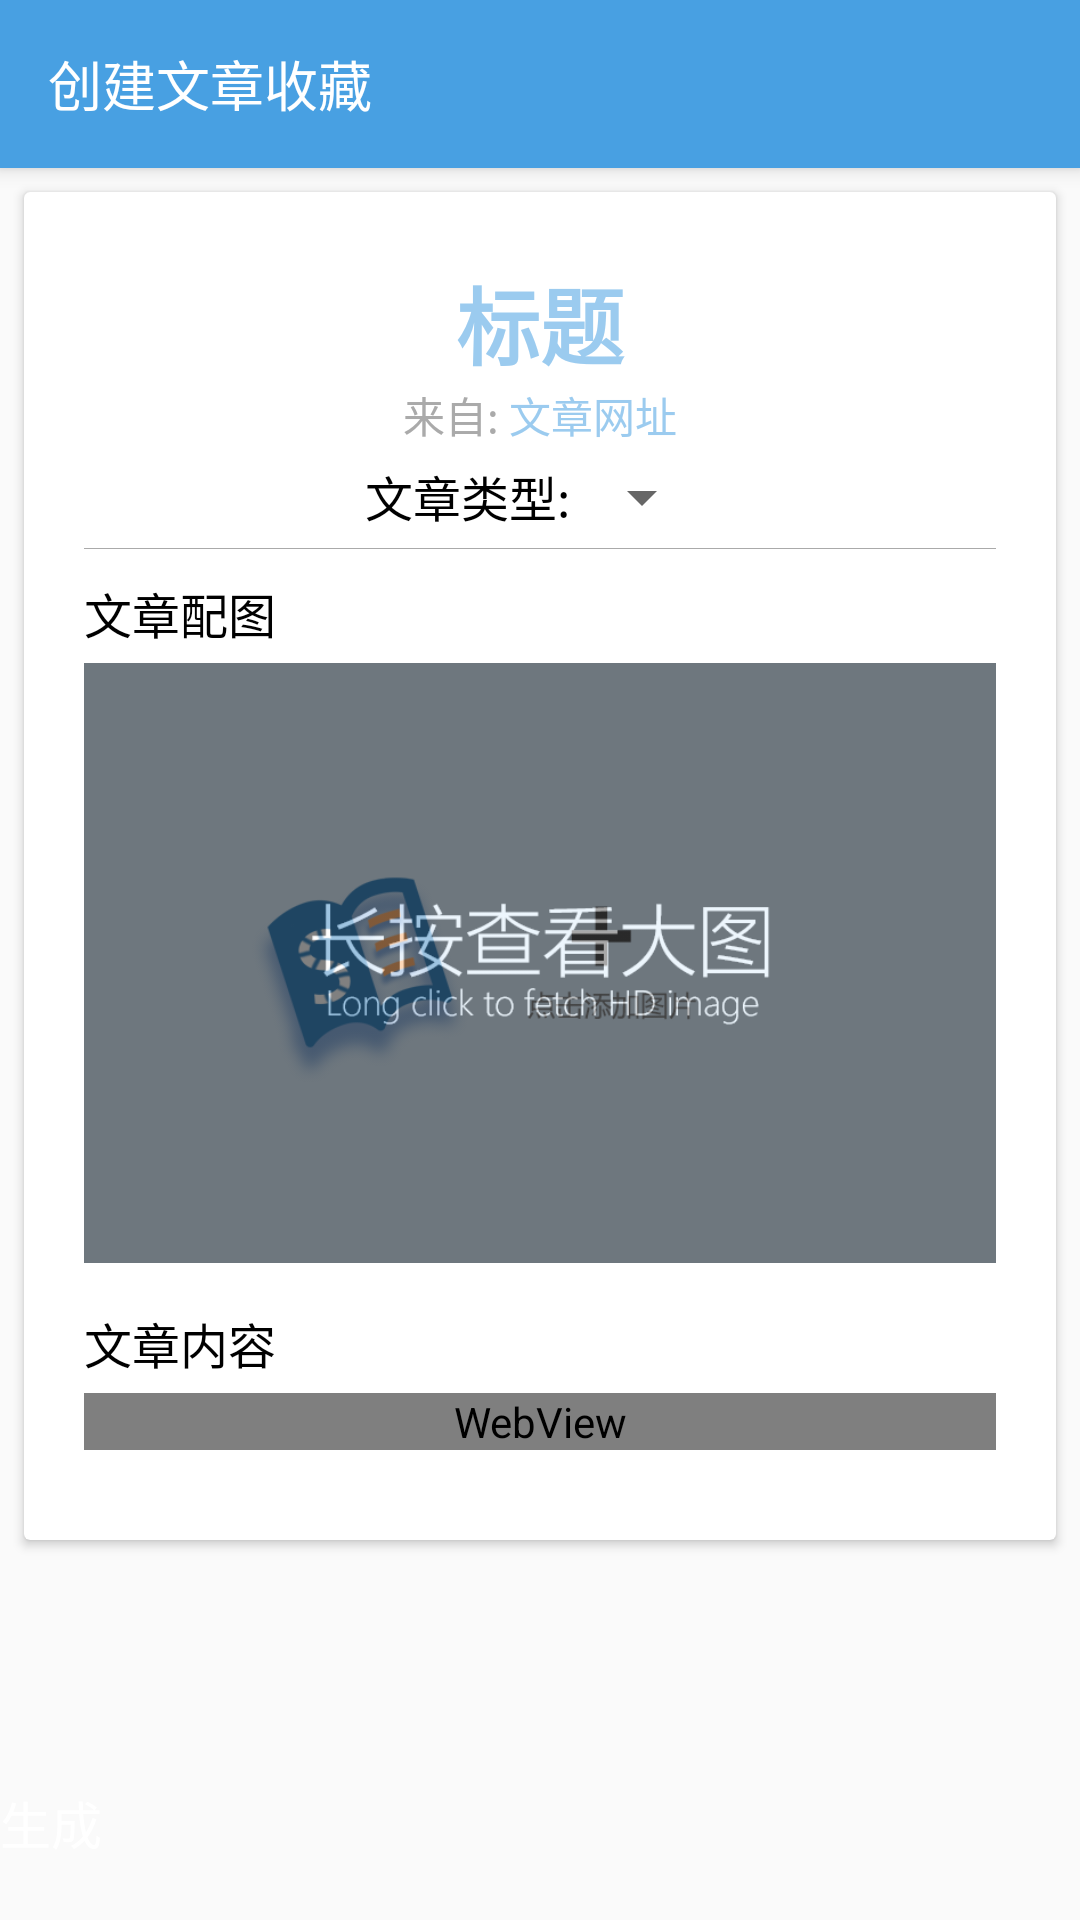

Reconstruct the res/layout file that produces this screen, plus the resources it refers to.
<!-- AndroidManifest.xml: activity theme AppTheme.NoActionBar -->
<!-- res/layout/activity_generate.xml -->
<?xml version="1.0" encoding="utf-8"?>
<android.support.design.widget.CoordinatorLayout xmlns:android="http://schemas.android.com/apk/res/android"
    xmlns:app="http://schemas.android.com/apk/res-auto"
    xmlns:tools="http://schemas.android.com/tools"
    android:id="@+id/layout"
    android:layout_width="match_parent"
    android:layout_height="match_parent"
    tools:context="sensation.snapread.view.generate.GenerateActivity">

    <android.support.design.widget.AppBarLayout
        android:id="@+id/app_bar"
        android:layout_width="match_parent"
        android:layout_height="56dp"
        android:theme="@style/AppTheme.AppBarOverlay">

        <android.support.v7.widget.Toolbar
            android:id="@+id/toolbar"
            android:layout_width="match_parent"
            android:layout_height="56dp"
            android:background="@color/colorPrimary"
            app:popupTheme="@style/AppTheme.PopupOverlay">

            <TextView
                android:id="@+id/toolbar_title"
                android:layout_width="match_parent"
                android:layout_height="wrap_content"
                android:text="创建文章收藏"
                android:textColor="@android:color/white"
                android:textSize="18sp" />
        </android.support.v7.widget.Toolbar>
    </android.support.design.widget.AppBarLayout>

    <ScrollView
        android:id="@+id/scroll_view"
        android:layout_width="match_parent"
        android:layout_height="match_parent"
        app:layout_behavior="@string/appbar_scrolling_view_behavior">

        <android.support.v7.widget.CardView
            android:id="@+id/post_card"
            android:layout_width="match_parent"
            android:layout_height="wrap_content"
            android:layout_margin="8dp">

            <RelativeLayout
                android:layout_width="match_parent"
                android:layout_height="match_parent"
                android:paddingEnd="20dp"
                android:paddingStart="20dp"
                android:paddingTop="15dp">

                <EditText
                    android:id="@+id/title"
                    android:layout_width="match_parent"
                    android:layout_height="wrap_content"
                    android:layout_marginTop="8dp"
                    android:background="@null"
                    android:gravity="center"
                    android:hint="标题"
                    android:singleLine="true"
                    android:textColor="@color/colorPrimaryDark"
                    android:textColorHint="@color/colorPrimaryLight"
                    android:textSize="28sp"
                    android:textStyle="bold" />

                <RelativeLayout
                    android:id="@+id/source"
                    android:layout_width="match_parent"
                    android:layout_height="wrap_content"
                    android:layout_below="@+id/title"
                    android:gravity="center">

                    <TextView
                        android:id="@+id/url_text"
                        android:layout_width="wrap_content"
                        android:layout_height="wrap_content"
                        android:text="来自:"
                        android:textColor="@android:color/darker_gray" />

                    <EditText
                        android:id="@+id/url"
                        android:layout_width="wrap_content"
                        android:layout_height="wrap_content"
                        android:layout_toEndOf="@+id/url_text"
                        android:background="@null"
                        android:ellipsize="end"
                        android:hint=" 文章网址"
                        android:maxLines="1"
                        android:singleLine="true"
                        android:textColor="@android:color/darker_gray"
                        android:textColorHint="@color/colorPrimaryLight"
                        android:textSize="14sp" />
                </RelativeLayout>

                <RelativeLayout
                    android:id="@+id/type_list"
                    android:layout_width="match_parent"
                    android:layout_height="wrap_content"
                    android:layout_below="@+id/source"
                    android:layout_marginTop="5dp"
                    android:gravity="center">

                    <TextView
                        android:id="@+id/type_text"
                        android:layout_width="wrap_content"
                        android:layout_height="wrap_content"
                        android:text="文章类型:"
                        android:textColor="@android:color/black"
                        android:textSize="16sp" />

                    <Spinner
                        android:id="@+id/type"
                        android:layout_width="wrap_content"
                        android:layout_height="wrap_content"
                        android:layout_toEndOf="@+id/type_text"
                        android:gravity="center"
                        android:textAlignment="center" />
                </RelativeLayout>

                <ImageView
                    android:layout_width="match_parent"
                    android:layout_height="0.3dp"
                    android:layout_below="@+id/type_list"
                    android:layout_marginTop="5dp"
                    android:background="@android:color/darker_gray" />

                <TextView
                    android:id="@+id/image_title"
                    android:layout_width="match_parent"
                    android:layout_height="wrap_content"
                    android:layout_below="@+id/type_list"
                    android:layout_marginTop="15dp"
                    android:text="文章配图"
                    android:textColor="@android:color/black"
                    android:textSize="16sp" />

                <ImageView
                    android:id="@+id/image"
                    android:layout_width="match_parent"
                    android:layout_height="200dp"
                    android:layout_below="@+id/image_title"
                    android:layout_marginTop="5dp"
                    android:scaleType="centerCrop"
                    android:src="@drawable/image_load" />

                <ImageView
                    android:id="@+id/image_overlay"
                    android:layout_width="match_parent"
                    android:layout_height="200dp"
                    android:layout_below="@+id/image_title"
                    android:layout_marginTop="5dp"
                    android:alpha="0.5"
                    android:scaleType="centerCrop"
                    android:src="@drawable/image_overlay" />

                
                
                
                
                
                
                
                
                
                
                
                
                
                

                <TextView
                    android:id="@+id/content_title"
                    android:layout_width="match_parent"
                    android:layout_height="wrap_content"
                    android:layout_below="@+id/image"
                    android:layout_marginTop="15dp"
                    android:text="文章内容"
                    android:textColor="@android:color/black"
                    android:textSize="16sp" />

                <WebView
                    android:id="@+id/web_content"
                    android:layout_width="match_parent"
                    android:layout_height="wrap_content"
                    android:layout_below="@+id/content_title"
                    android:layout_marginBottom="30dp"
                    android:layout_marginTop="5dp"
                    android:background="@android:color/white" />
            </RelativeLayout>
        </android.support.v7.widget.CardView>

    </ScrollView>

    <TextView
        android:id="@+id/generate_btn"
        android:layout_width="wrap_content"
        android:layout_height="wrap_content"
        android:layout_gravity="bottom"
        android:layout_marginBottom="20dp"
        android:background="@drawable/circle"
        android:elevation="5dp"
        android:focusable="true"
        android:focusableInTouchMode="true"
        android:gravity="center"
        android:text="生成"
        android:textColor="@android:color/white"
        android:textSize="17sp" />

    <ImageView
        android:id="@+id/full_image"
        android:layout_width="match_parent"
        android:layout_height="match_parent"
        android:background="@color/background"
        android:visibility="gone" />
</android.support.design.widget.CoordinatorLayout>
<!-- resources referenced by this layout -->
<resources>
  <color name="colorPrimary">#48a0e2</color>
  <color name="colorPrimaryDark">#3d89c3</color>
  <color name="colorPrimaryLight">#8c48a0e2</color>
  <!-- drawable image_load: png bitmap (drawable, 45726 bytes) -->
  <!-- drawable image_overlay: png bitmap (drawable, 30244 bytes) -->
  <style name="AppTheme.AppBarOverlay" parent="ThemeOverlay.AppCompat.Dark.ActionBar" />
  <style name="AppTheme.PopupOverlay" parent="ThemeOverlay.AppCompat.Light" />
  <style name="AppTheme.NoActionBar">
          <item name="windowActionBar">false</item>
          <item name="windowNoTitle">true</item>
          <item name="android:navigationBarColor">@color/colorPrimary</item>
      </style>
</resources>
